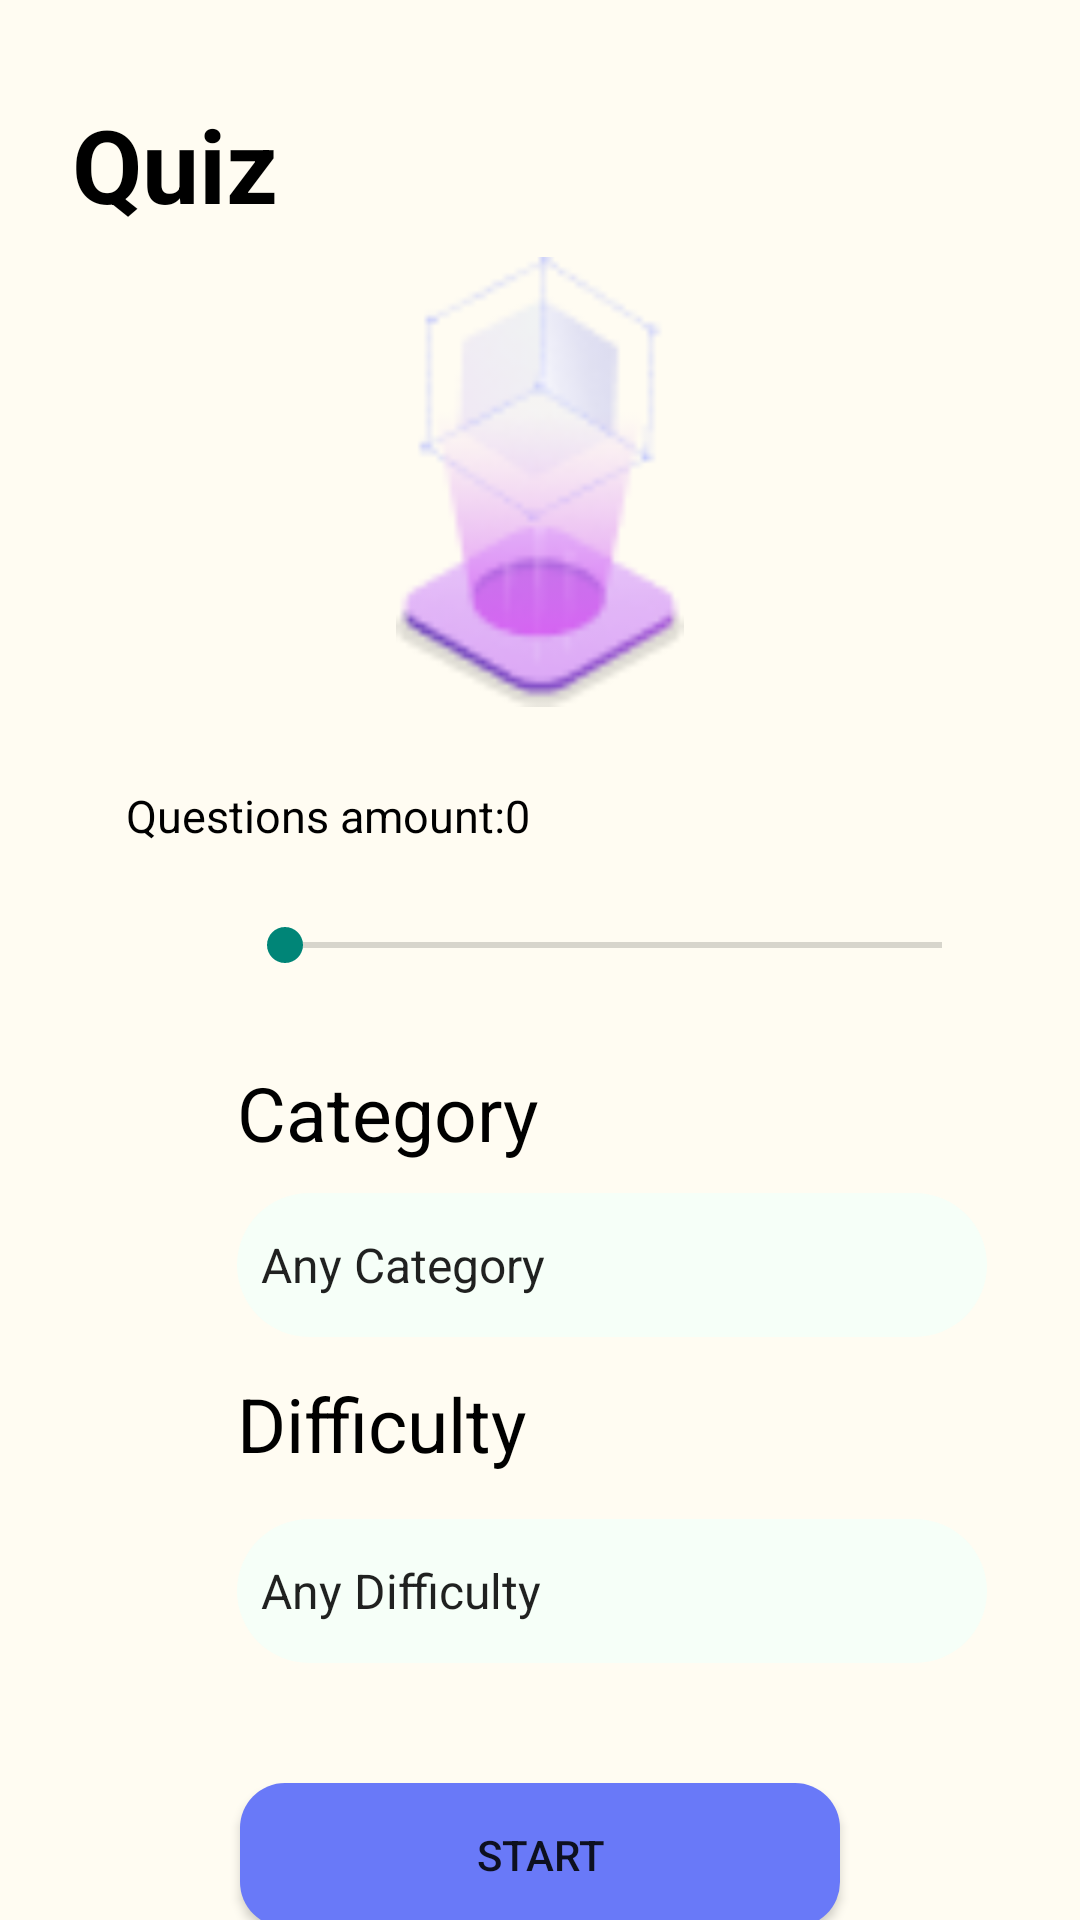

Android layout source for this screen:
<!-- AndroidManifest.xml: application theme Theme.QuizAppAtabek -->
<!-- res/layout/fragment_main__light.xml -->
<?xml version="1.0" encoding="utf-8"?>
<androidx.constraintlayout.widget.ConstraintLayout xmlns:android="http://schemas.android.com/apk/res/android"
    xmlns:app="http://schemas.android.com/apk/res-auto"
    xmlns:tools="http://schemas.android.com/tools"
    android:layout_width="match_parent"
    android:layout_height="match_parent"
    android:background="@color/rrdr"
    android:orientation="vertical"
    tools:context=".Main_LightFragment">


    <TextView
        android:layout_width="wrap_content"
        android:layout_height="wrap_content"
        android:textColor="@color/black"
        android:textStyle="bold"
        app:layout_constraintStart_toStartOf="parent"
        app:layout_constraintTop_toTopOf="parent"
        android:layout_marginStart="24dp"
        android:layout_marginTop="32dp"
        android:textSize="34dp"
        android:text="@string/quiz"/>


    <LinearLayout
        android:layout_width="wrap_content"
        android:layout_height="wrap_content"
        android:orientation="vertical"
        android:id="@+id/lin1"
        app:layout_constraintEnd_toEndOf="parent"
        app:layout_constraintBottom_toBottomOf="parent"
        app:layout_constraintTop_toTopOf="parent"
        app:layout_constraintStart_toStartOf="parent">
        <ImageView
            android:id="@+id/im_ar_tut"
            android:layout_gravity="center"
            android:layout_width="150dp"
            android:layout_height="150dp"
            android:src="@drawable/ar_tut" />

        <LinearLayout
            android:layout_marginTop="26dp"
            android:layout_width="wrap_content"
            android:layout_marginStart="42dp"
            android:orientation="horizontal"
            android:layout_height="wrap_content">
            <TextView
                android:layout_width="wrap_content"
                android:textSize="15dp"
                android:textColor="@color/black"
                android:layout_height="wrap_content"
                android:text="Questions amount:"/>
            <TextView
                android:layout_width="wrap_content"
                android:layout_height="wrap_content"
                android:text="0"
                android:textSize="15dp"
                android:textColor="@color/black"
                android:layout_gravity="center"/>


        </LinearLayout>

        <SeekBar
            android:id="@+id/seekBar"
            android:layout_width="251dp"
            android:outlineAmbientShadowColor="@color/black"
            android:outlineProvider="background"
            android:layout_height="34dp"
            android:layout_gravity="center_vertical"
            android:layout_marginStart="79dp"
            android:layout_marginTop="16dp"
            android:layout_marginEnd="30dp" />


        <TextView
            android:layout_marginStart="79dp"
            android:layout_width="wrap_content"
            android:textSize="25dp"
            android:textColor="@color/black"
            android:textStyle="normal"
            android:layout_marginTop="22dp"
            android:layout_height="wrap_content"
            android:text="Category"/>



        <Spinner
            android:layout_marginStart="79dp"
            android:layout_width="250dp"
            android:id="@+id/spin_category"
            android:layout_gravity="center_vertical"
            android:background="@drawable/shape"
            android:layout_marginTop="10dp"
            android:entries="@array/category_array"
            android:layout_height="48dp"/>

        <TextView
            android:layout_marginStart="79dp"
            android:layout_width="wrap_content"
            android:textStyle="normal"
            android:textSize="25dp"
            android:textColor="@color/black"
            android:layout_marginTop="12dp"
            android:layout_height="wrap_content"
            android:text="Difficulty"/>
        <Spinner
            android:layout_marginStart="79dp"
            android:layout_width="250dp"
            android:id="@+id/spiner_eysy"
            android:layout_gravity="center_vertical"
            android:background="@drawable/shape"
            android:layout_marginTop="15dp"
            android:entries="@array/select_Difficulty"
            android:layout_height="48dp"/>




    </LinearLayout>


    <Button
        android:id="@+id/but_start"
        android:layout_width="200dp"
        android:layout_height="48dp"
        android:background="@drawable/button_shape"
        android:text="start"
        android:layout_marginTop="40dp"
        app:layout_constraintTop_toBottomOf="@+id/lin1"
       app:layout_constraintStart_toStartOf="parent"
        app:layout_constraintEnd_toEndOf="parent"/>


</androidx.constraintlayout.widget.ConstraintLayout>
<!-- resources referenced by this layout -->
<resources>
  <string-array name="category_array">
          <item>Any Category </item>
          <item>General Knowledge</item>
          <item>Entertainment:Books</item>
          <item>Entertainment:Film</item>
          <item>Entertainment:Music</item>
          <item>Entertainment:Musical&amp;Theatres</item>
          <item>Entertainment:Television</item>
          <item>Entertainment:Video Games</item>
          <item>Entertainment:Board Games</item>
          <item>Science&amp;Nature</item>
          <item>Science:Computers</item>
          <item>Science:Mathematics</item>
          <item>Mythology</item>
          <item>Sports</item>
          <item>Geography</item>
          <item>History</item>
          <item>Politics</item>
          <item>Art</item>
          <item>Celebrites</item>
          <item>Animals</item>
          <item>Vehicles</item>
          <item>Entertainment:Comics</item>
          <item>Science:Gatgets</item>
          <item>Entertainment:Japanese Anime&amp;Manga</item>
          <item>Entertainment:Cartoon&amp;Animations</item>
      </string-array>
  <string-array name="select_Difficulty">
          <item>Any Difficulty</item>
          <item>Easy</item>
          <item>Medium</item>
          <item>Hard</item>
      </string-array>
  <color name="black">#FF000000</color>
  <color name="rrdr">#fffcf2</color>
  <!-- drawable ar_tut: png bitmap (drawable, 5368 bytes) -->
  <!-- drawable button_shape (drawable) -->
  <?xml version="1.0" encoding="utf-8"?>
  <shape xmlns:android="http://schemas.android.com/apk/res/android">
      <corners android:radius="15dp"/>
      <solid android:color="@color/wert"/>
  
  </shape>
  <!-- drawable shape (drawable) -->
  <?xml version="1.0" encoding="utf-8"?>
  <shape xmlns:android="http://schemas.android.com/apk/res/android">
      <corners android:radius="120dp"/>
      <solid android:color="@color/drdr"/>
  
  
  </shape>
  <string name="quiz">Quiz</string>
  <style name="Theme.QuizAppAtabek" parent="Theme.MaterialComponents.DayNight.NoActionBar.Bridge">
          
          <item name="colorPrimary">@color/purple_500</item>
          <item name="colorPrimaryVariant">@color/purple_700</item>
          <item name="colorOnPrimary">@color/white</item>
          
          <item name="colorSecondary">@color/teal_200</item>
          <item name="colorSecondaryVariant">@color/teal_700</item>
          <item name="colorOnSecondary">@color/black</item>
          
          <item name="android:statusBarColor" tools:targetApi="l">?attr/colorSecondaryVariant</item>
          
      </style>
  <color name="wert">#6979F8</color>
  <color name="drdr">#f6fff8</color>
  <color name="purple_500">#FF6200EE</color>
  <color name="purple_700">#FF3700B3</color>
  <color name="white">#FFFFFFFF</color>
  <color name="teal_200">#FF03DAC5</color>
  <color name="teal_700">#FF018786</color>
</resources>
